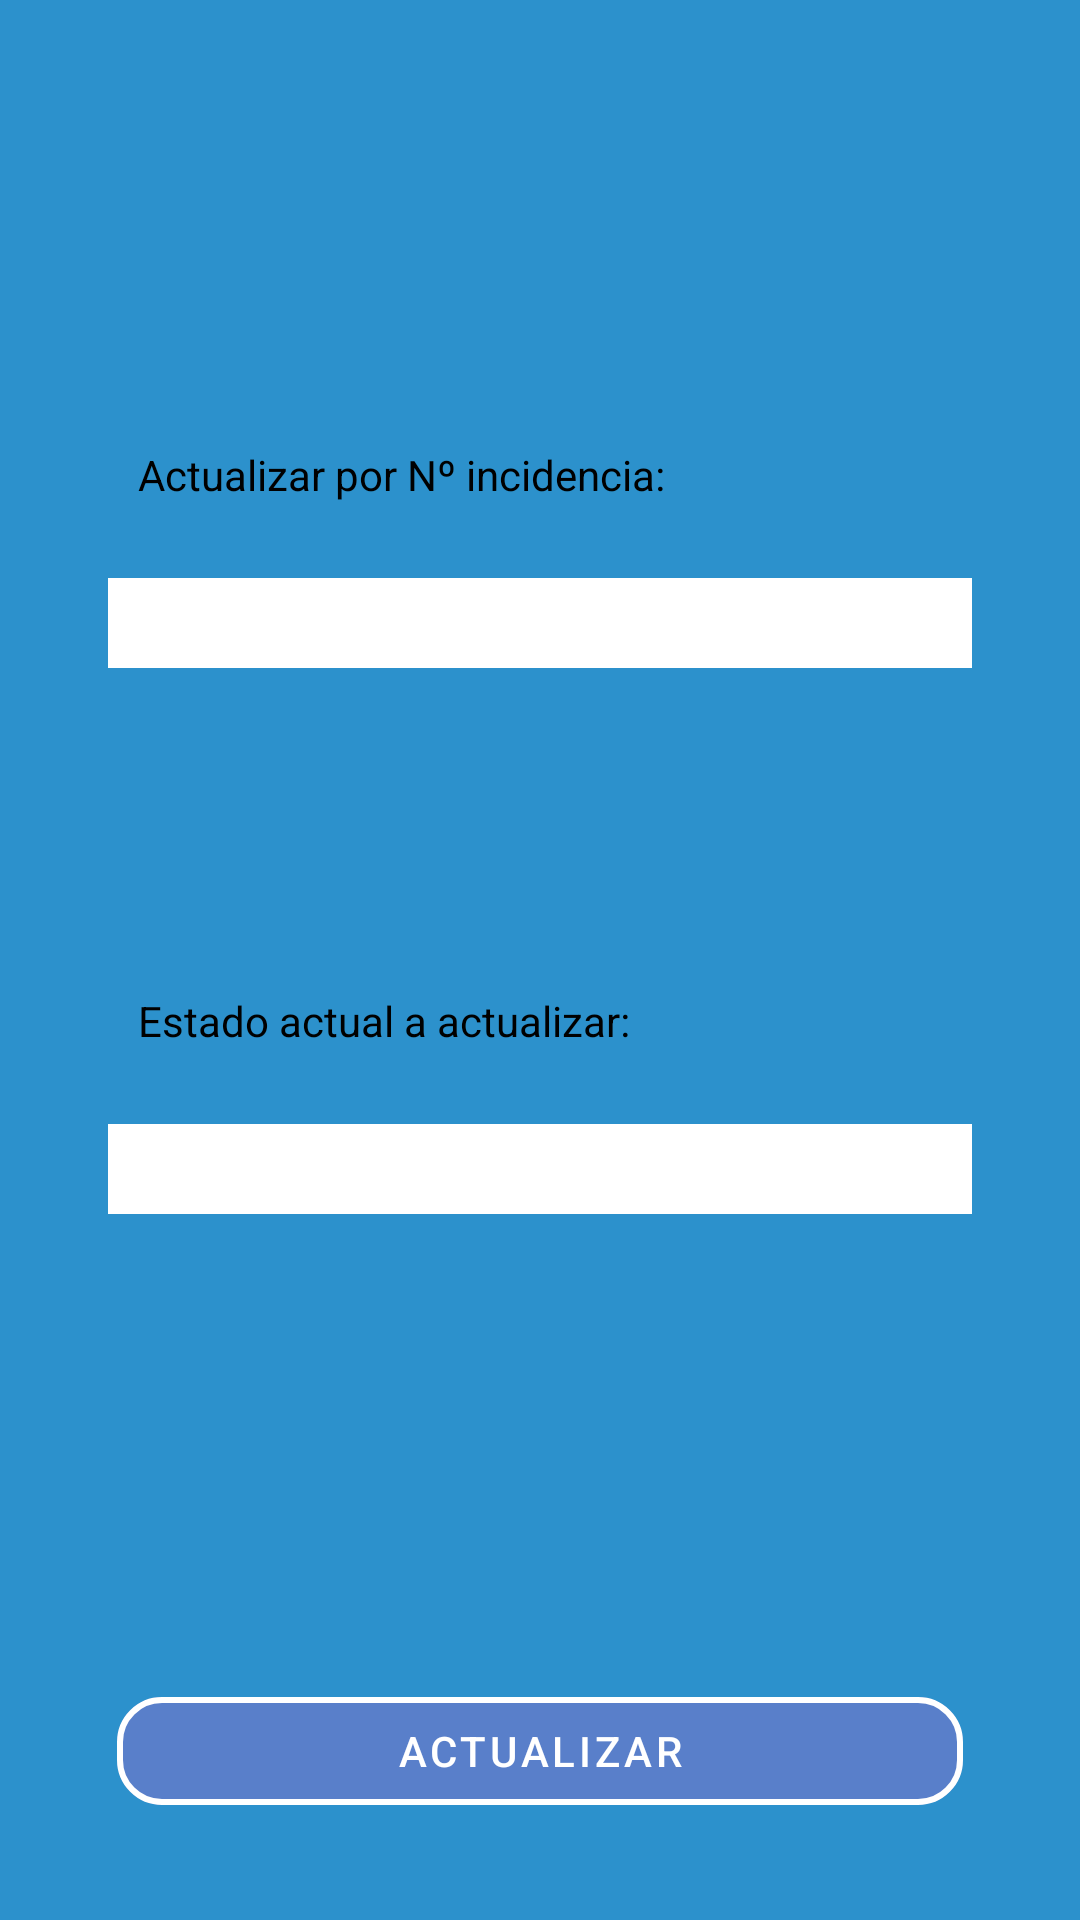

Produce the Android XML layout that renders to this screen, including the resource entries it uses.
<!-- AndroidManifest.xml: application theme Theme.Incidencias_SEM -->
<!-- res/layout/fragment_update.xml -->
<?xml version="1.0" encoding="utf-8"?>
<androidx.constraintlayout.widget.ConstraintLayout xmlns:android="http://schemas.android.com/apk/res/android"
    xmlns:app="http://schemas.android.com/apk/res-auto"
    xmlns:tools="http://schemas.android.com/tools"
    android:layout_width="match_parent"
    android:layout_height="match_parent"
    android:background="@color/expocom_2"
    tools:context=".ui.update.UpdateFragment">

    <androidx.constraintlayout.widget.Guideline
        android:id="@+id/main_Vguide10"
        android:layout_width="wrap_content"
        android:layout_height="wrap_content"
        android:orientation="vertical"
        app:layout_constraintGuide_percent="0.1" />

    <androidx.constraintlayout.widget.Guideline
        android:id="@+id/main_Vguide90"
        android:layout_width="wrap_content"
        android:layout_height="wrap_content"
        android:orientation="vertical"
        app:layout_constraintGuide_percent="0.9" />

    <androidx.constraintlayout.widget.Guideline
        android:id="@+id/main_Hguide90"
        android:layout_width="wrap_content"
        android:layout_height="wrap_content"
        android:orientation="horizontal"
        app:layout_constraintGuide_percent="0.87" />

    <LinearLayout
        android:id="@+id/llupdate"
        android:layout_width="0dp"
        android:layout_height="wrap_content"
        android:orientation="horizontal"
        app:layout_constraintEnd_toStartOf="@+id/main_Vguide90"
        app:layout_constraintStart_toEndOf="@+id/main_Vguide10"
        app:layout_constraintTop_toBottomOf="@id/main_Hguide90">

        <com.google.android.material.button.MaterialButton
            android:id="@+id/fragment_update_btn_actualizar"
            style="@style/Widget.MaterialComponents.Button.OutlinedButton"
            android:layout_width="0dp"
            android:layout_height="wrap_content"
            android:layout_margin="3dp"
            android:layout_weight="1"
            android:padding="3dp"
            android:text="@string/fragment_update"
            android:textColor="@color/white"
            app:backgroundTint="@color/primary_lightColor"
            app:cornerRadius="15dp"
            app:strokeColor="@color/white"
            app:strokeWidth="2dp" />

    </LinearLayout>

    <Spinner
        android:id="@+id/fragment_sp_condition"
        android:layout_width="0dp"
        android:layout_height="wrap_content"
        android:layout_marginBottom="152dp"
        android:background="@color/white"
        android:padding="15dp"
        app:layout_constraintBottom_toTopOf="@+id/llupdate"
        app:layout_constraintEnd_toStartOf="@id/main_Vguide90"
        app:layout_constraintStart_toEndOf="@id/main_Vguide10" />
    <com.google.android.material.textview.MaterialTextView
        android:id="@+id/fragmente_update_tv_condition"
        android:layout_width="0dp"
        android:layout_height="wrap_content"
        android:layout_marginBottom="15dp"
        android:padding="10dp"
        android:text="Estado actual a actualizar:"
        android:textColor="@color/black"
        android:visibility="visible"
        app:layout_constraintBottom_toTopOf="@id/fragment_sp_condition"
        app:layout_constraintEnd_toStartOf="@id/main_Vguide90"
        app:layout_constraintStart_toEndOf="@id/main_Vguide10"
        tools:ignore="MissingConstraints" />


    <Spinner
        android:id="@+id/fragment_sp_incidence"
        android:layout_width="0dp"
        android:layout_height="wrap_content"
        android:layout_marginBottom="152dp"
        android:background="@color/white"
        android:padding="15dp"
        app:layout_constraintBottom_toTopOf="@+id/fragment_sp_condition"
        app:layout_constraintEnd_toStartOf="@id/main_Vguide90"
        app:layout_constraintStart_toEndOf="@id/main_Vguide10" />

    <com.google.android.material.textview.MaterialTextView
        android:id="@+id/fragmente_update_tv"
        android:layout_width="0dp"
        android:layout_height="wrap_content"
        android:layout_marginBottom="15dp"
        android:padding="10dp"
        android:text="Actualizar por Nº incidencia:"
        android:textColor="@color/black"
        android:visibility="visible"
        app:layout_constraintBottom_toTopOf="@id/fragment_sp_incidence"
        app:layout_constraintEnd_toStartOf="@id/main_Vguide90"
        app:layout_constraintStart_toEndOf="@id/main_Vguide10"
        tools:ignore="MissingConstraints" />


</androidx.constraintlayout.widget.ConstraintLayout>
<!-- resources referenced by this layout -->
<resources>
  <color name="black">#FF000000</color>
  <color name="expocom_2">#2C91CC</color>
  <color name="primary_lightColor">#597fca</color>
  <color name="white">#FFFFFFFF</color>
  <string name="fragment_update">Actualizar</string>
  <style name="Theme.Incidencias_SEM" parent="Theme.MaterialComponents.DayNight.NoActionBar">
          
          <item name="colorPrimary">#1e5399</item>
          <item name="colorPrimaryVariant">#002171</item>
          <item name="colorOnPrimary">@color/white</item>
          
          <item name="colorOnSecondary">@color/black</item>
          <item name="android:colorBackground">@color/color_backgroung</item>
          <item name="colorSurface">@color/color_surface</item>
          <item name="colorOnSurface">@color/color_on_surface</item>
          <item name="colorError">@color/color_error</item>
          <item name="colorOnError">@color/color_on_error</item>
  
          
          <item name="android:statusBarColor" tools:targetApi="l">?attr/colorPrimaryVariant</item>
          
      </style>
  <color name="color_backgroung">#f5f5f5</color>
  <color name="color_surface">#90a4ae</color>
  <color name="color_on_surface">@color/black</color>
  <color name="color_error">#d50000</color>
  <color name="color_on_error">@color/white</color>
</resources>
